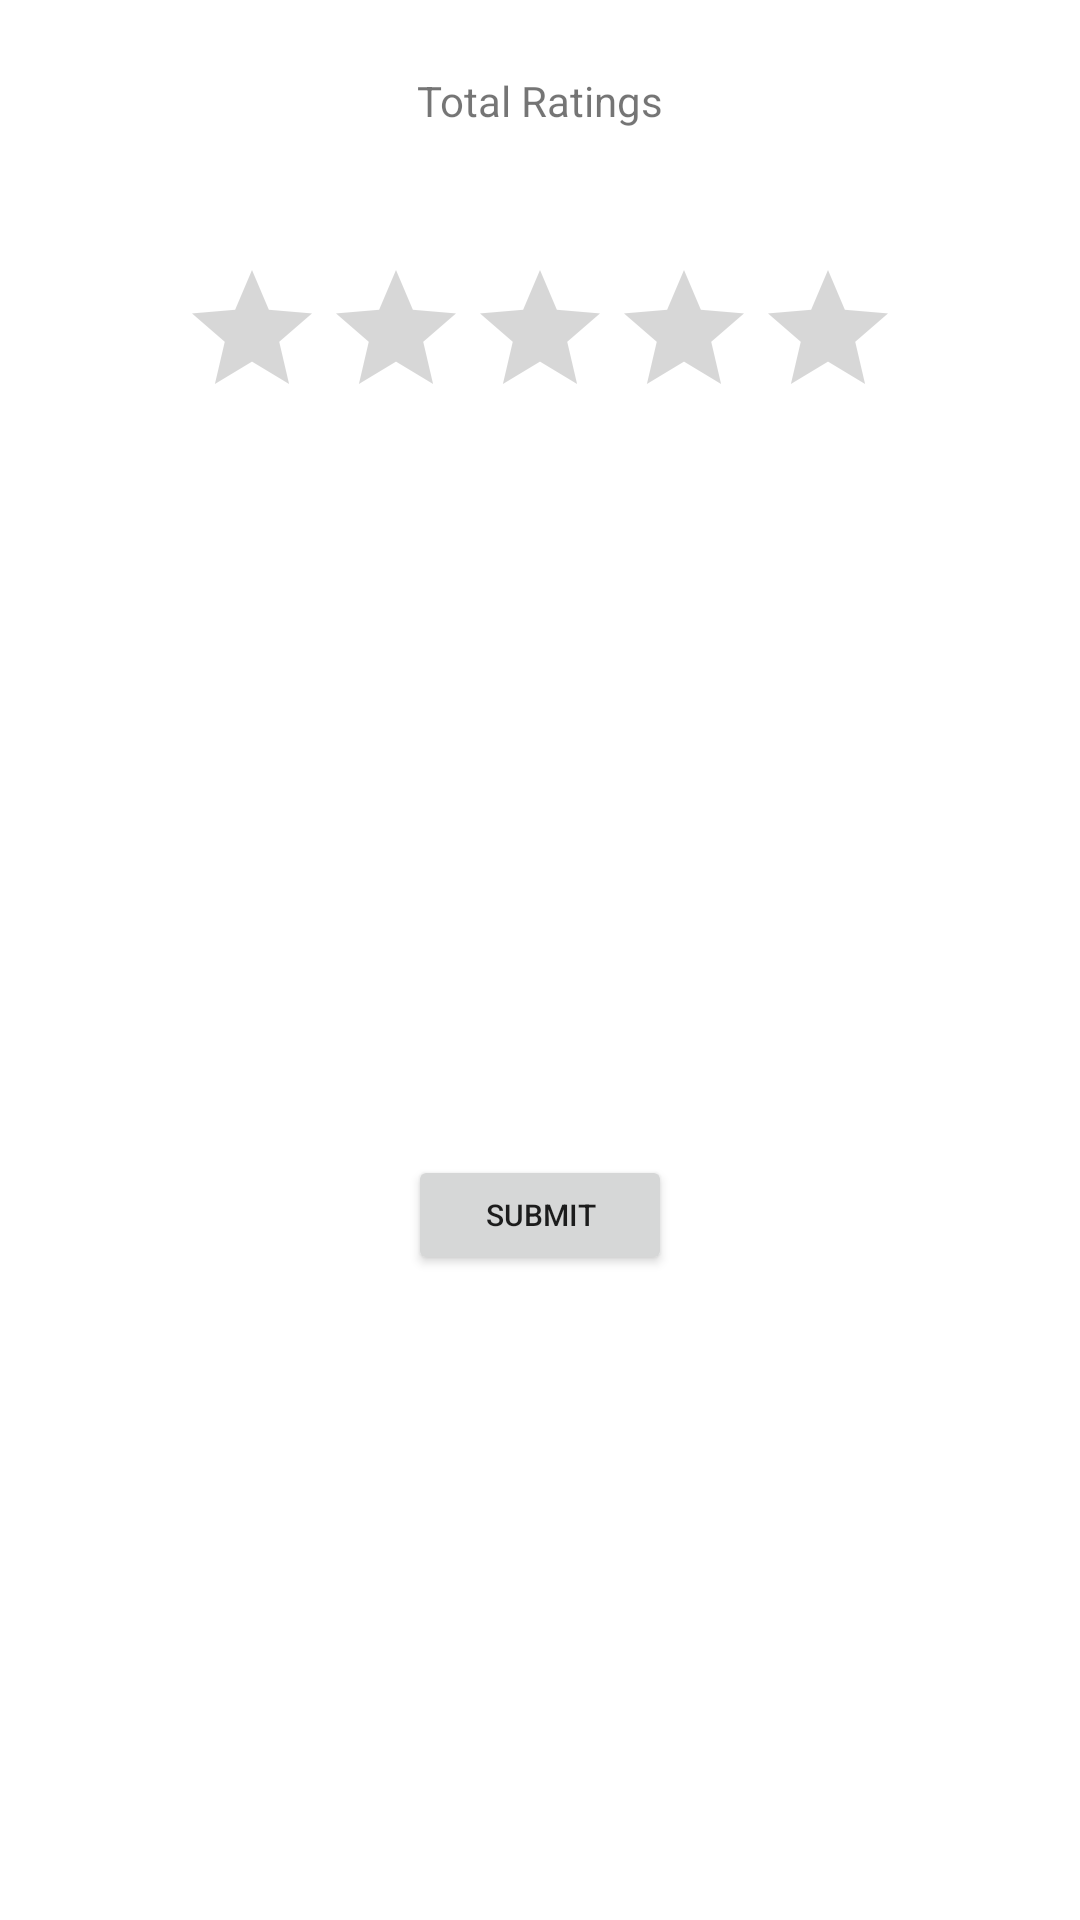

Reconstruct the res/layout file that produces this screen, plus the resources it refers to.
<!-- AndroidManifest.xml: application theme AppTheme -->
<!-- res/layout/rating_layout.xml -->
<?xml version="1.0" encoding="utf-8"?>
<androidx.constraintlayout.widget.ConstraintLayout
    xmlns:android="http://schemas.android.com/apk/res/android"
    xmlns:app="http://schemas.android.com/apk/res-auto"
    xmlns:tools="http://schemas.android.com/tools"
    android:layout_width="match_parent"
    android:layout_height="wrap_content"
    android:layout_margin="12dp">

    <TextView
        android:id="@+id/textView5"
        android:layout_width="wrap_content"
        android:layout_height="wrap_content"
        android:layout_marginTop="24dp"
        android:text="Total Ratings"
        app:layout_constraintEnd_toEndOf="parent"
        app:layout_constraintStart_toStartOf="parent"
        app:layout_constraintTop_toTopOf="parent" />

    <TextView
        android:id="@+id/totalNo"
        android:layout_width="wrap_content"
        android:layout_height="wrap_content"
        android:layout_marginTop="8dp"
        app:layout_constraintEnd_toEndOf="@+id/textView5"
        app:layout_constraintStart_toStartOf="@+id/textView5"
        app:layout_constraintTop_toBottomOf="@+id/textView5" />

    <RatingBar
        android:id="@+id/ratingBar"
        android:layout_width="wrap_content"
        android:layout_height="wrap_content"
        android:layout_marginTop="16dp"
        android:isIndicator="false"
        android:numStars="5"
        android:progressTint="@color/colorRed"
        android:stepSize="0.5"
        app:layout_constraintEnd_toEndOf="parent"
        app:layout_constraintStart_toStartOf="parent"
        app:layout_constraintTop_toBottomOf="@+id/totalNo" />

    <TextView
        android:id="@+id/feedback_msg"
        android:layout_width="wrap_content"
        android:layout_height="wrap_content"
        android:layout_marginTop="8dp"
        app:layout_constraintEnd_toEndOf="parent"
        app:layout_constraintStart_toStartOf="parent"
        app:layout_constraintTop_toBottomOf="@+id/ratingBar" />

    <Button
        android:id="@+id/btnSubmit"
        android:layout_width="wrap_content"
        android:layout_height="40dp"
        android:layout_marginTop="8dp"
        android:layout_marginBottom="8dp"
        android:text="@string/submit"
        android:textSize="@dimen/small_txt"
        app:layout_constraintBottom_toBottomOf="parent"
        app:layout_constraintEnd_toEndOf="parent"
        app:layout_constraintStart_toStartOf="parent"
        app:layout_constraintTop_toBottomOf="@+id/feedback_msg" />

    <ProgressBar
        android:id="@+id/ratingProgress"
        android:layout_width="wrap_content"
        android:layout_height="wrap_content"
        android:visibility="gone"
        app:layout_constraintBottom_toBottomOf="parent"
        app:layout_constraintEnd_toEndOf="parent"
        app:layout_constraintStart_toStartOf="parent"
        app:layout_constraintTop_toTopOf="parent" />
</androidx.constraintlayout.widget.ConstraintLayout>
<!-- resources referenced by this layout -->
<resources>
  <color name="colorRed">#FF0000</color>
  <dimen name="small_txt">10sp</dimen>
  <string name="submit">Submit</string>
  <style name="AppTheme" parent="Theme.MaterialComponents.Light.NoActionBar">
          
          <item name="colorPrimary">@color/colorPrimary</item>
          <item name="colorPrimaryDark">@color/colorPrimaryDark</item>
          <item name="colorAccent">@color/colorAccent</item>
          <item name="android:windowAnimationStyle">@style/CustomActivityAnimation</item>
      </style>
  <color name="colorPrimary">#722671</color>
  <color name="colorPrimaryDark">#632168</color>
  <color name="colorAccent">#3c3c3c</color>
  <style name="CustomActivityAnimation" parent="@android:style/Animation.Activity">
          <item name="android:activityOpenEnterAnimation">@anim/slide_in_right</item>
          <item name="android:activityOpenExitAnimation">@anim/slide_out_left</item>
          <item name="android:activityCloseEnterAnimation">@anim/slide_in_left</item>
          <item name="android:activityCloseExitAnimation">@anim/slide_out_right</item>
      </style>
</resources>
